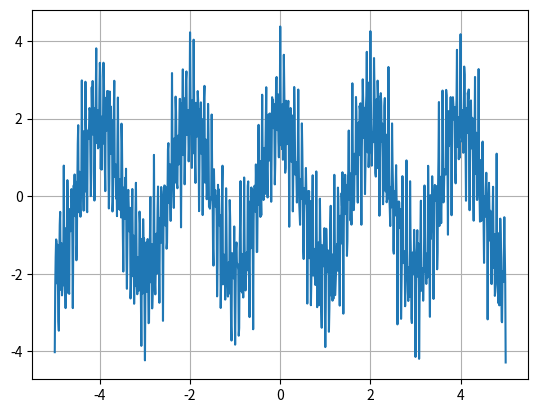

This chart was generated by the following Python code:
import numpy as np
import random
import matplotlib.pyplot as plt

numbers_3 = []
for i in range(1, 1000, 2):
    numbers_3.append(i)

a = random.choice(numbers_3)
b = random.random()

x = np.arange(-5, 5.01, 0.01)
y = np.cos((np.pi * x))
i = 0
while i < 100:
    y = y + (b ** i) * np.cos((a ** i) * np.pi * x)
    i = i + 1
plt.plot(x, y)
plt.grid()
plt.show()
